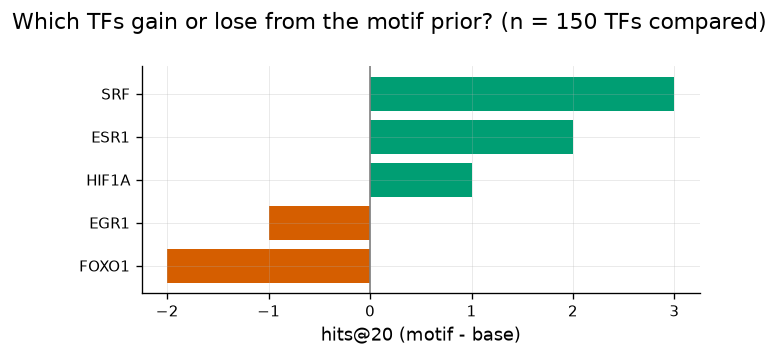

Data behind this chart, as committed beside it:
tf	hits_base	hits_motif	lift
FOXO1	3	1	-2
PGR	2	0	-2
SP3	4	2	-2
SMAD2	2	0	-2
EGR1	4	3	-1
ATF3	2	1	-1
CEBPG	1	0	-1
CREB1	1	0	-1
IRF1	1	0	-1
GLI2	1	0	-1
MYB	2	1	-1
PPARA	2	1	-1
MYC	7	6	-1
CUX1	1	0	-1
GATA2	1	0	-1
CEBPD	2	1	-1
NFE2L2	1	0	-1
NR3C1	3	2	-1
EPAS1	0	0	0
CTCF	0	0	0
DNMT1	0	0	0
DNMT3B	0	0	0
E2F1	0	0	0
DDIT3	1	1	0
E2F3	0	0	0
EGR2	0	0	0
ATF2	0	0	0
CDX2	0	0	0
CLOCK	0	0	0
CEBPA	1	1	0
BCL6	0	0	0
AHR	1	1	0
JUNB	1	1	0
JUND	0	0	0
KAT7	0	0	0
IRF3	0	0	0
HR	0	0	0
ID2	0	0	0
ID1	0	0	0
HNF1A	0	0	0
GATA6	1	1	0
GATA3	0	0	0
GLI1	1	1	0
GATA1	0	0	0
HMGA1	0	0	0
HNF4A	0	0	0
HDAC1	0	0	0
FLI1	0	0	0
KMT2A	0	0	0
KLF5	0	0	0
MEF2C	0	0	0
MITF	0	0	0
NCOA1	0	0	0
MYCN	0	0	0
NCOR1	0	0	0
NCOA3	0	0	0
EZH2	0	0	0
FOXA2	0	0	0
ETV4	0	0	0
FOXM1	0	0	0
... 90 more rows
